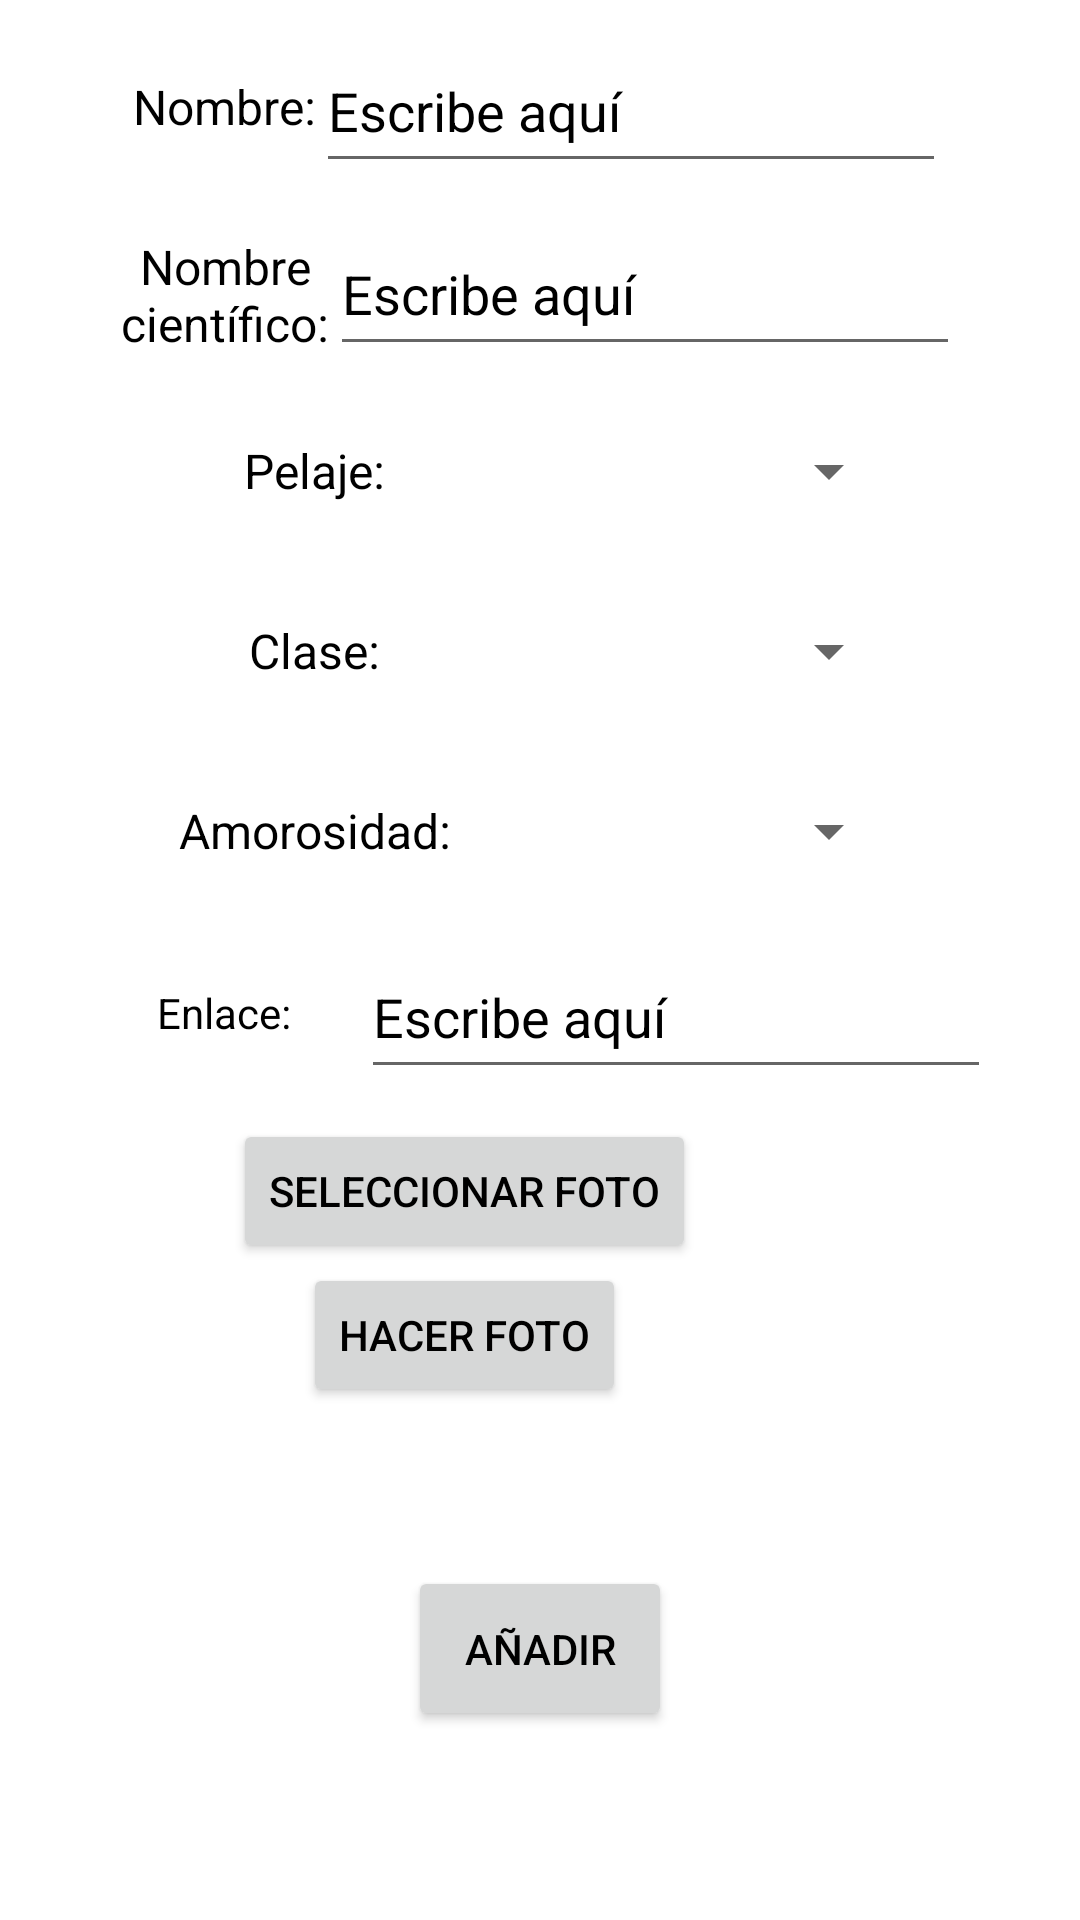

Android layout source for this screen:
<!-- AndroidManifest.xml: application theme Theme.MyIMCv3 -->
<!-- res/layout/fragment_form.xml -->
<?xml version="1.0" encoding="utf-8"?>
<LinearLayout xmlns:android="http://schemas.android.com/apk/res/android"
    xmlns:app="http://schemas.android.com/apk/res-auto"
    xmlns:tools="http://schemas.android.com/tools"
    android:layout_width="match_parent"
    android:orientation="vertical"
    android:padding="10dp"
    android:scrollbars="vertical"
    android:layout_height="match_parent">

    <LinearLayout
        android:layout_width="match_parent"
        android:layout_height="wrap_content"
        android:layout_gravity="center"
        android:orientation="horizontal"
        android:gravity="center">

        <TextView
            android:id="@+id/txtName"
            android:layout_width="wrap_content"
            android:gravity="center"
            android:layout_height="35dp"
            android:text="Nombre:"
            android:textSize="16sp"/>

        <EditText
            android:id="@+id/editTextTextName"
            android:layout_width="wrap_content"
            android:layout_height="51dp"
            android:ems="10"
            android:hint="Escribe aquí"
            android:inputType="textPersonName"
            app:layout_constraintEnd_toEndOf="parent"
            app:layout_constraintTop_toTopOf="parent" />
    </LinearLayout>

    <LinearLayout
        android:layout_width="match_parent"
        android:layout_height="wrap_content"
        android:layout_gravity="center"
        android:layout_marginTop="10dp"
        android:orientation="horizontal"
        android:gravity="center">

        <TextView
            android:id="@+id/txtScientificName"
            android:layout_width="70dp"
            android:gravity="center"
            android:layout_height="37dp"
            android:text="Nombre científico:"
            android:textSize="16sp" />

        <EditText
            android:id="@+id/editTextScientificName"
            android:layout_width="wrap_content"
            android:layout_height="51dp"
            android:ems="10"
            android:inputType="textPersonName"
            android:hint="Escribe aquí"
            app:layout_constraintEnd_toEndOf="parent"
            app:layout_constraintTop_toBottomOf="@+id/editTextTextName" />
    </LinearLayout>

    <LinearLayout
        android:layout_width="match_parent"
        android:layout_height="wrap_content"
        android:layout_marginTop="10dp"
        android:gravity="center">

        <TextView
            android:id="@+id/txtPelaje"
            android:layout_width="91dp"
            android:layout_height="33dp"
            android:gravity="center"
            android:text="Pelaje:"
            android:textSize="16sp" />

        <Spinner
            android:id="@+id/spinnerPelaje"
            android:layout_width="150dp"
            android:layout_height="50dp" />
    </LinearLayout>

    <LinearLayout
        android:layout_width="match_parent"
        android:layout_height="wrap_content"
        android:layout_marginTop="10dp"
        android:gravity="center">

        <TextView
            android:id="@+id/txtClase"
            android:layout_width="91dp"
            android:layout_height="33dp"
            android:text="Clase:"
            android:textSize="16sp"
            android:gravity="center"/>

        <Spinner
            android:id="@+id/spinnerClase"
            android:layout_width="150dp"
            android:layout_height="50dp" />
    </LinearLayout>

    <LinearLayout
        android:layout_width="match_parent"
        android:layout_height="wrap_content"
        android:layout_marginTop="10dp"
        android:gravity="center">

        <TextView
            android:id="@+id/txtAmorosidad"
            android:layout_width="91dp"
            android:layout_height="33dp"
            android:gravity="center"
            android:text="Amorosidad:"
            android:textSize="16sp"/>

        <Spinner
            android:id="@+id/spinnerAmorosidad"
            android:layout_width="150dp"
            android:layout_height="50dp" />
    </LinearLayout>

    <LinearLayout
        android:layout_width="match_parent"
        android:layout_marginTop="10dp"
        android:layout_height="wrap_content"
        android:gravity="center">

        <TextView
            android:id="@+id/textView2"
            android:layout_width="91dp"
            android:layout_height="33dp"
            android:gravity="center"
            android:text="Enlace:"/>

        <EditText
            android:id="@+id/editEnlace"
            android:layout_width="wrap_content"
            android:layout_height="51dp"
            android:ems="10"
            android:hint="Escribe aquí"
            android:inputType="textPersonName"/>


    </LinearLayout>

    <LinearLayout
        android:layout_width="match_parent"
        android:layout_height="wrap_content"
        android:layout_marginTop="10dp"
        android:gravity="center">

        <LinearLayout
            android:layout_width="wrap_content"
            android:layout_height="wrap_content"
            android:orientation="vertical"
            android:layout_marginRight="50dp"
            android:gravity="center">

            <Button
                android:id="@+id/btnSeleccionarFoto"
                android:layout_width="wrap_content"
                android:layout_height="wrap_content"
                android:text="Seleccionar Foto" />

            <Button
                android:id="@+id/btnFoto"
                android:layout_width="wrap_content"
                android:layout_height="wrap_content"
                android:text="Hacer Foto" />

        </LinearLayout>

        <ImageView
            android:id="@+id/imageView"
            android:layout_width="wrap_content"
            android:layout_height="wrap_content"
            tools:srcCompat="@tools:sample/avatars" />

    </LinearLayout>

    <RelativeLayout
        android:layout_width="match_parent"
        android:layout_height="match_parent">

        <Button
            android:id="@+id/btnAñadir"
            android:layout_width="wrap_content"

            android:layout_height="55dp"
            android:layout_centerHorizontal="true"
            android:layout_centerVertical="true"
            android:text="Añadir" />
    </RelativeLayout>



</LinearLayout>
<!-- resources referenced by this layout -->
<resources>
  <style name="Theme.MyIMCv3" parent="Theme.MaterialComponents.DayNight.DarkActionBar">
          
          <item name="colorPrimary">#00ABDF</item>
          <item name="colorPrimaryVariant">@color/black</item>
          <item name="colorOnPrimary">@color/white</item>
          
          <item name="colorSecondary">#77DFFF</item>
          <item name="colorSecondaryVariant">#FFFFFF</item>
          <item name="colorOnSecondary">@color/black</item>
          
          <item name="android:statusBarColor">?attr/colorPrimaryVariant</item>
          
          <item name="android:textColor">@color/black</item>
          <item name="android:textColorHint">@color/black</item>
  
      </style>
  <color name="black">#FF000000</color>
  <color name="white">#FFFFFFFF</color>
</resources>
